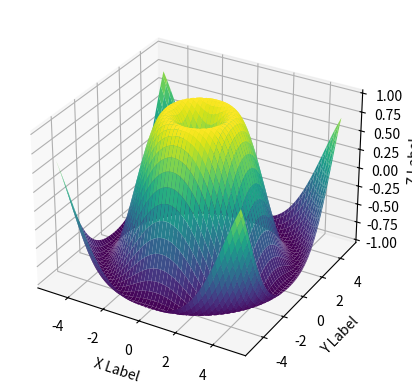

Write the Python code that produced this figure.
import numpy as np
import matplotlib.pyplot as plt
from mpl_toolkits.mplot3d import Axes3D

# Create grid data
x = np.linspace(-5, 5, 100)
y = np.linspace(-5, 5, 100)
x, y = np.meshgrid(x, y)

# Define a function for z values
z = np.sin(np.sqrt(x**2 + y**2))

# Create a figure
fig = plt.figure()
ax = fig.add_subplot(111, projection='3d')

# Create a surface plot
ax.plot_surface(x, y, z, cmap='viridis')

# Set labels
ax.set_xlabel('X Label')
ax.set_ylabel('Y Label')
ax.set_zlabel('Z Label')

# Show the plot
plt.show()
